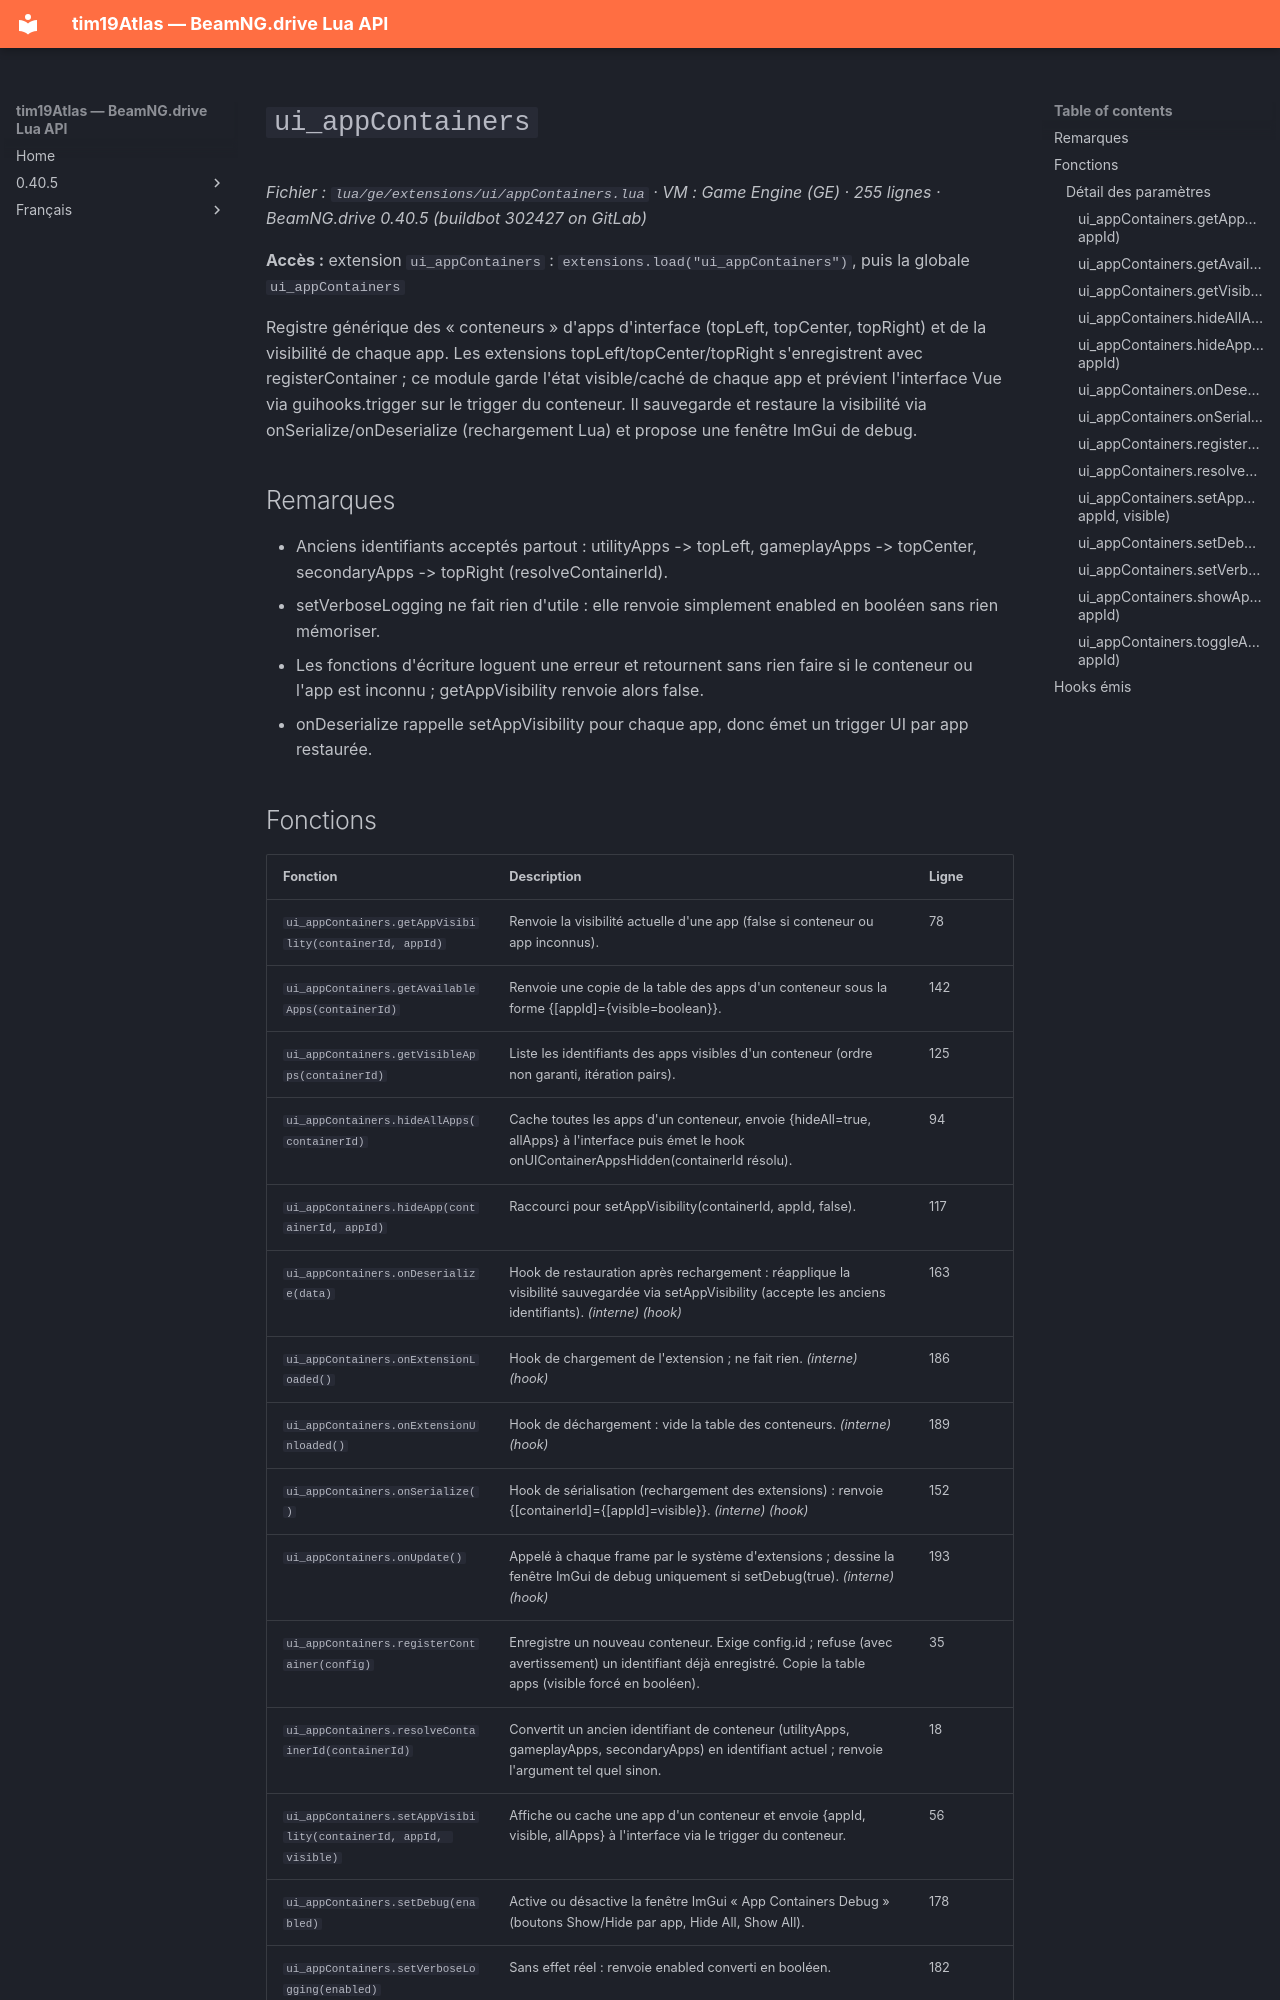

repository: Tim0219800/beamng-lua-atlas · page: fr/0.40.5/ge/extensions/ui/appContainers.html · generator: mkdocs

# `ui_appContainers`

*Fichier : `lua/ge/extensions/ui/appContainers.lua` · VM : Game Engine (GE) · 255 lignes · BeamNG.drive 0.40.5 (buildbot 302427 on GitLab)*

**Accès :** extension `ui_appContainers` : `extensions.load("ui_appContainers")`, puis la globale `ui_appContainers`

Registre générique des « conteneurs » d'apps d'interface (topLeft, topCenter, topRight) et de la visibilité de chaque app. Les extensions topLeft/topCenter/topRight s'enregistrent avec registerContainer ; ce module garde l'état visible/caché de chaque app et prévient l'interface Vue via guihooks.trigger sur le trigger du conteneur. Il sauvegarde et restaure la visibilité via onSerialize/onDeserialize (rechargement Lua) et propose une fenêtre ImGui de debug.

## Remarques

- Anciens identifiants acceptés partout : utilityApps -> topLeft, gameplayApps -> topCenter, secondaryApps -> topRight (resolveContainerId).
- setVerboseLogging ne fait rien d'utile : elle renvoie simplement enabled en booléen sans rien mémoriser.
- Les fonctions d'écriture loguent une erreur et retournent sans rien faire si le conteneur ou l'app est inconnu ; getAppVisibility renvoie alors false.
- onDeserialize rappelle setAppVisibility pour chaque app, donc émet un trigger UI par app restaurée.
